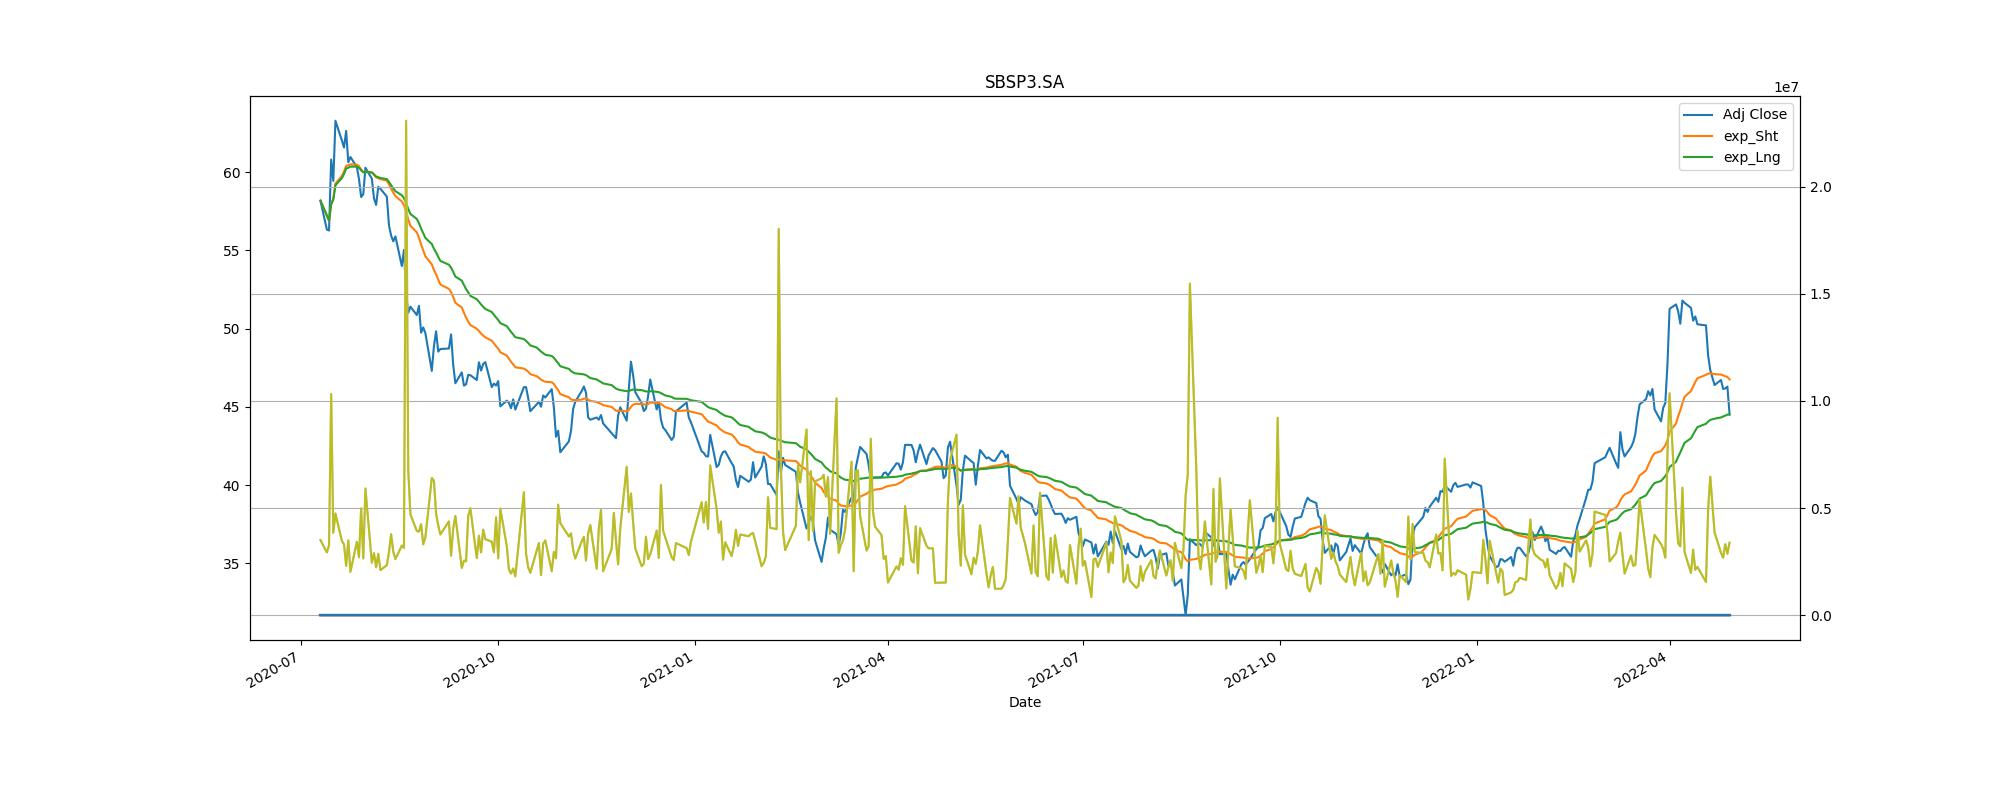

Source data for this figure (header and first rows):
Adj Close, action, Stop_loss
60.81, buy, 54.73
58.32, sell, 52.49
42.59, buy, 38.33
39.06, sell, 35.15
41.89, buy, 37.7
38.8, sell, 34.92
38.28, buy, 34.45
35.8, sell, 32.22
38.63, buy, 34.77
34.86, sell, 31.37
39.71, buy, 35.74
